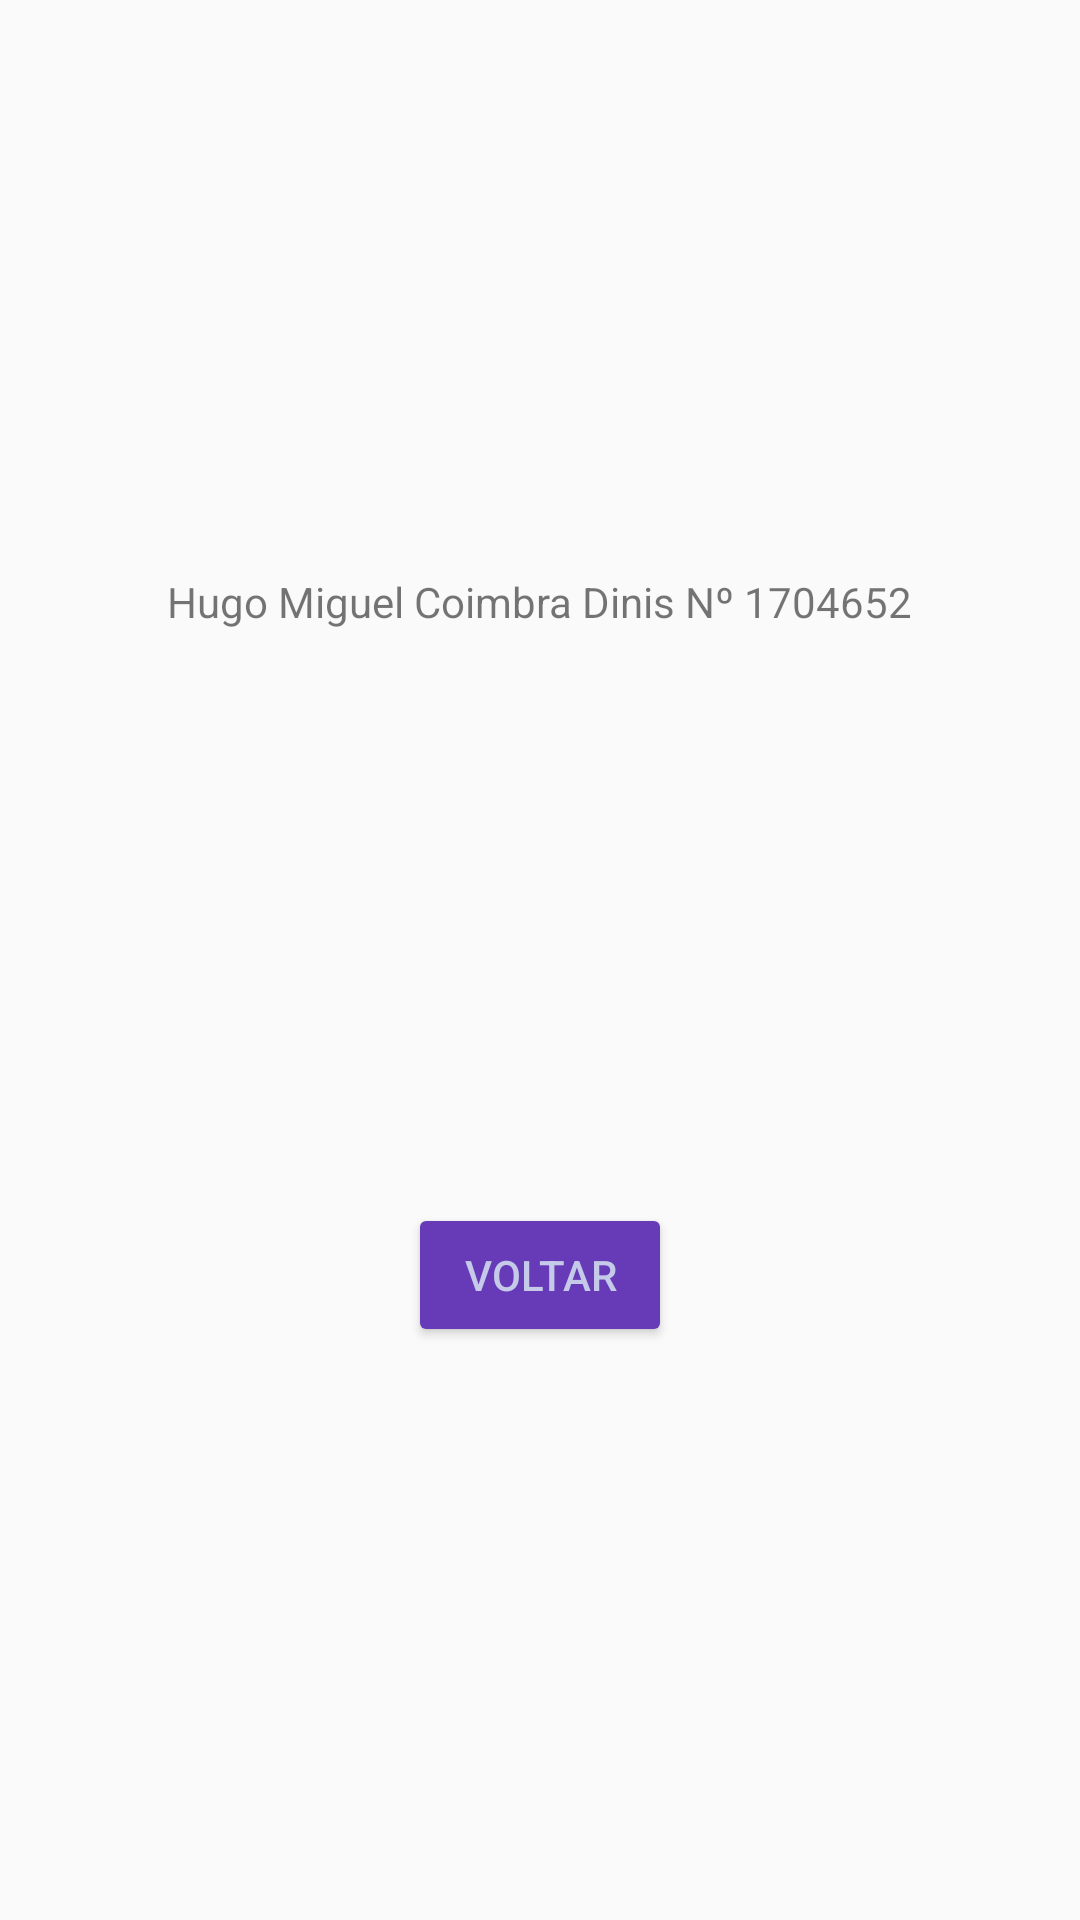

The Android layout XML behind this screen, and the referenced resources:
<!-- AndroidManifest.xml: application theme Theme.Telemoveis_marcas -->
<!-- res/layout/fragment_second.xml -->
<?xml version="1.0" encoding="utf-8"?>
<android.support.constraint.ConstraintLayout xmlns:android="http://schemas.android.com/apk/res/android"
    xmlns:app="http://schemas.android.com/apk/res-auto"
    xmlns:tools="http://schemas.android.com/tools"
    android:layout_width="match_parent"
    android:layout_height="match_parent"
    tools:context=".SecondFragment">

    <TextView
        android:id="@+id/textview_second"
        android:layout_width="wrap_content"
        android:layout_height="wrap_content"
        android:text="@string/hugo_miguel_coimbra_dinis_n_1704652"
        app:layout_constraintBottom_toTopOf="@id/button_second"
        app:layout_constraintEnd_toEndOf="parent"
        app:layout_constraintStart_toStartOf="parent"
        app:layout_constraintTop_toTopOf="parent" />

    <Button
        android:id="@+id/button_second"
        android:layout_width="wrap_content"
        android:layout_height="wrap_content"
        android:backgroundTint="#673AB7"
        android:text="@string/previous"
        android:textColor="#C5CAE9"
        app:layout_constraintBottom_toBottomOf="parent"
        app:layout_constraintEnd_toEndOf="parent"
        app:layout_constraintStart_toStartOf="parent"
        app:layout_constraintTop_toBottomOf="@id/textview_second" />
</android.support.constraint.ConstraintLayout>
<!-- resources referenced by this layout -->
<resources>
  <string name="hugo_miguel_coimbra_dinis_n_1704652">Hugo Miguel Coimbra Dinis Nº 1704652</string>
  <string name="previous">Voltar</string>
  <style name="Theme.Telemoveis_marcas" parent="Theme.AppCompat.Light.DarkActionBar">
          
          <item name="colorPrimary">@color/purple_500</item>
          <item name="colorPrimaryDark">@color/purple_700</item>
          <item name="colorAccent">@color/teal_200</item>
          
      </style>
  <!-- not gathered from this repository: default colours our renderer supplied (Android Studio template values) -->
  <color name="purple_500">#FF6200EE</color>
  <color name="purple_700">#FF3700B3</color>
  <color name="teal_200">#FF03DAC5</color>
</resources>
